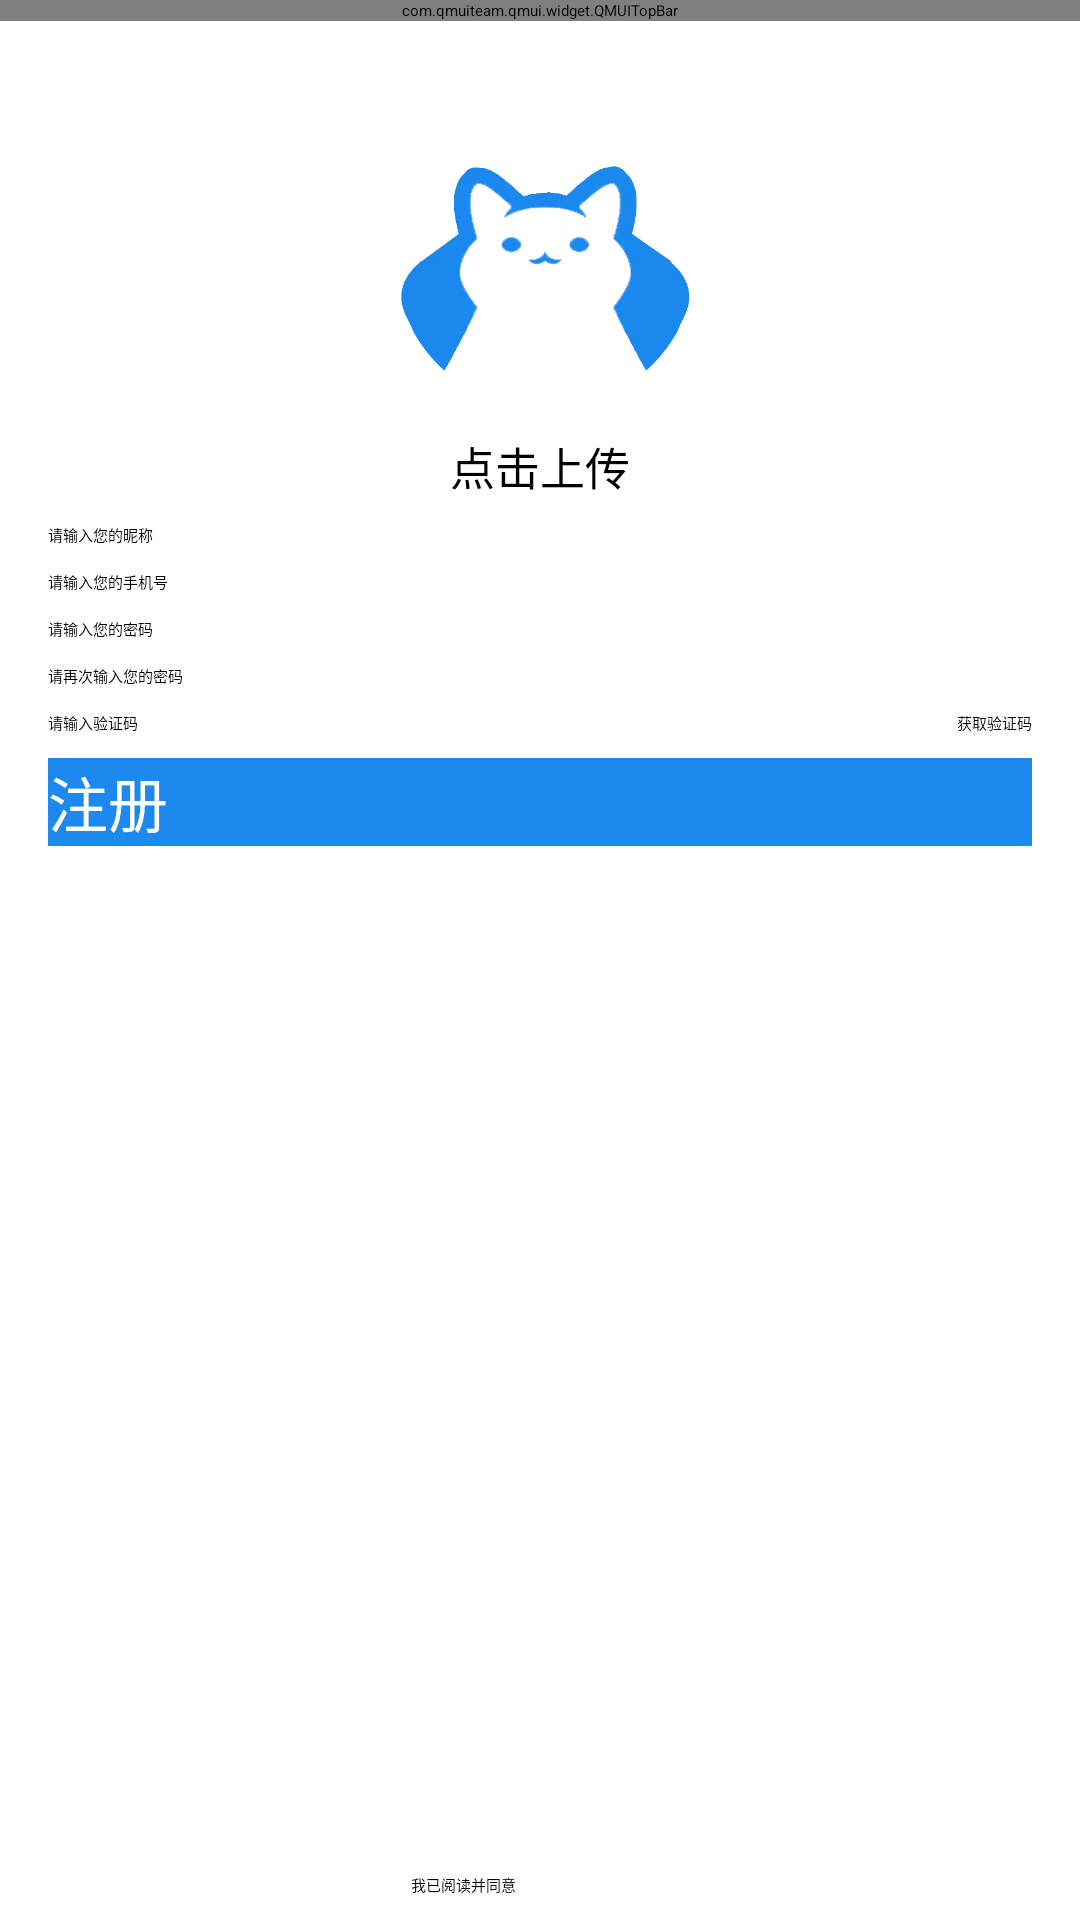

Here is an Android app screen rendered from its layout file. Give the layout XML and the strings, colors and styles it references.
<!-- AndroidManifest.xml: application theme AppTheme -->
<!-- res/layout/decision_register.xml -->
<?xml version="1.0" encoding="utf-8"?>
<android.support.constraint.ConstraintLayout xmlns:android="http://schemas.android.com/apk/res/android"
    xmlns:app="http://schemas.android.com/apk/res-auto"
    xmlns:tools="http://schemas.android.com/tools"
    android:id="@+id/relativeLayout2"
    android:layout_width="match_parent"
    android:layout_height="match_parent">


    <ImageView
        android:id="@+id/register_logo"
        android:layout_width="100dp"
        android:layout_height="100dp"
        android:clickable="true"
        android:src="@drawable/catmiao2"
        app:layout_constraintBottom_toBottomOf="parent"
        app:layout_constraintEnd_toEndOf="parent"
        app:layout_constraintHorizontal_bias="0.506"
        app:layout_constraintStart_toStartOf="parent"
        app:layout_constraintTop_toBottomOf="@+id/Topbar"
        app:layout_constraintVertical_bias="0.06999999" />

    <TextView
        android:id="@+id/Register_logo_uploading"
        android:layout_width="wrap_content"
        android:layout_height="wrap_content"
        android:layout_marginStart="8dp"
        android:layout_marginEnd="8dp"
        android:clickable="true"
        android:text="点击上传"
        android:textSize="15dp"
        app:layout_constraintEnd_toEndOf="parent"
        app:layout_constraintStart_toStartOf="parent"
        app:layout_constraintTop_toBottomOf="@+id/register_logo" />

    <EditText
        android:id="@+id/register_edit_name"
        android:layout_width="0dp"
        android:layout_height="wrap_content"
        android:layout_marginStart="16dp"
        android:layout_marginTop="8dp"
        android:layout_marginEnd="16dp"
        android:hint="请输入您的昵称"
        android:inputType="textPersonName"
        app:layout_constraintEnd_toEndOf="parent"
        app:layout_constraintStart_toStartOf="parent"
        app:layout_constraintTop_toBottomOf="@+id/Register_logo_uploading" />

    <EditText
        android:id="@+id/register_edit_phone"
        android:layout_width="0dp"
        android:layout_height="wrap_content"
        android:layout_marginStart="16dp"
        android:layout_marginTop="8dp"
        android:layout_marginEnd="16dp"
        android:hint="请输入您的手机号"
        android:inputType="textPersonName"
        app:layout_constraintEnd_toEndOf="parent"
        app:layout_constraintStart_toStartOf="parent"
        app:layout_constraintTop_toBottomOf="@+id/register_edit_name" />

    <EditText
        android:id="@+id/register_edit_pwd1"
        android:layout_width="0dp"
        android:layout_height="wrap_content"
        android:layout_marginStart="16dp"
        android:layout_marginTop="8dp"
        android:layout_marginEnd="16dp"
        android:ems="10"
        android:hint="请输入您的密码"
        android:inputType="textPassword"
        app:layout_constraintEnd_toEndOf="parent"
        app:layout_constraintStart_toStartOf="parent"
        app:layout_constraintTop_toBottomOf="@+id/register_edit_phone" />

    <EditText
        android:id="@+id/register_edit_pwd2"
        android:layout_width="0dp"
        android:layout_height="wrap_content"
        android:layout_marginStart="16dp"
        android:layout_marginTop="8dp"
        android:layout_marginEnd="16dp"
        android:ems="10"
        android:hint="请再次输入您的密码"
        android:inputType="textPassword"
        app:layout_constraintEnd_toEndOf="parent"
        app:layout_constraintStart_toStartOf="parent"
        app:layout_constraintTop_toBottomOf="@+id/register_edit_pwd1" />

    <EditText
        android:id="@+id/register_edit_verify"
        android:layout_width="0dp"
        android:layout_height="wrap_content"
        android:layout_marginTop="8dp"
        android:layout_marginEnd="8dp"
        android:ems="10"
        android:hint="请输入验证码"
        app:layout_constraintEnd_toStartOf="@+id/register_btn_getcode"
        app:layout_constraintStart_toStartOf="@+id/register_edit_pwd2"
        app:layout_constraintTop_toBottomOf="@+id/register_edit_pwd2" />

    //注册按钮

    <Button
        android:id="@+id/register_btn_register"
        android:layout_width="0dp"
        android:layout_height="wrap_content"
        android:layout_marginStart="16dp"
        android:layout_marginTop="8dp"
        android:layout_marginEnd="16dp"
        android:background="#1D89EE "
        android:onClick="finish_register"
        android:text="注册"
        android:textColor="#ffffff"
        android:textSize="20dp"
        app:layout_constraintEnd_toEndOf="parent"
        app:layout_constraintHorizontal_bias="0.498"
        app:layout_constraintStart_toStartOf="parent"
        app:layout_constraintTop_toBottomOf="@+id/register_edit_verify" />
    //获取验证码

    <Button
        android:id="@+id/register_btn_getcode"
        android:layout_width="wrap_content"
        android:layout_height="wrap_content"
        android:text="获取验证码"
        app:layout_constraintBottom_toBottomOf="@+id/register_edit_verify"
        app:layout_constraintEnd_toEndOf="@+id/register_edit_pwd2"
        app:layout_constraintTop_toTopOf="@+id/register_edit_verify" />
    //单选按钮

    <CheckBox
        android:id="@+id/register_agreement_radio"
        android:layout_width="wrap_content"
        android:layout_height="wrap_content"
        android:layout_marginEnd="8dp"
        android:layout_marginBottom="8dp"
        android:checked="false"
        android:text="我已阅读并同意"
        app:layout_constraintBottom_toBottomOf="parent"
        app:layout_constraintEnd_toStartOf="@+id/guideline2" />
    //使用协议

    <TextView
        android:id="@+id/register_agreement_text"
        android:layout_width="wrap_content"
        android:layout_height="wrap_content"
        android:layout_marginStart="8dp"
        android:clickable="true"
        android:text="《决定喵使用协议》"
        android:textColor="@color/btn_ghost_blue_border_normal"
        android:textSize="15dp"
        android:textStyle="italic"
        app:layout_constraintBottom_toBottomOf="@+id/register_agreement_radio"
        app:layout_constraintStart_toEndOf="@+id/register_agreement_radio"
        app:layout_constraintTop_toTopOf="@+id/register_agreement_radio" />

    <com.qmuiteam.qmui.widget.QMUITopBar
        android:id="@+id/Topbar"
        android:layout_width="match_parent"
        android:layout_height="wrap_content"
        app:layout_constraintEnd_toEndOf="parent"
        app:layout_constraintStart_toStartOf="parent"
        app:layout_constraintTop_toTopOf="parent"
        app:qmui_topbar_bg_color="@color/qmui_config_color_blue"
        app:qmui_topbar_title_color="@android:color/white"></com.qmuiteam.qmui.widget.QMUITopBar>

    <android.support.constraint.Guideline
        android:id="@+id/guideline2"
        android:layout_width="wrap_content"
        android:layout_height="wrap_content"
        android:orientation="vertical"
        app:layout_constraintGuide_percent="0.5"/>


</android.support.constraint.ConstraintLayout>
<!-- resources referenced by this layout -->
<resources>
  <!-- drawable catmiao2: png bitmap (drawable, 73370 bytes) -->
  <style name="AppTheme" parent="QMUI.Compat.NoActionBar">
          
          <item name="colorPrimary">@color/qmui_config_color_blue</item>
          <item name="colorPrimaryDark">@color/colorPrimaryDark</item>
          <item name="colorAccent">@color/colorAccent</item>
      </style>
  <!-- not gathered from this repository: default colours our renderer supplied (Android Studio template values) -->
  <color name="colorPrimaryDark">#FF3700B3</color>
  <color name="colorAccent">#FF03DAC5</color>
</resources>
